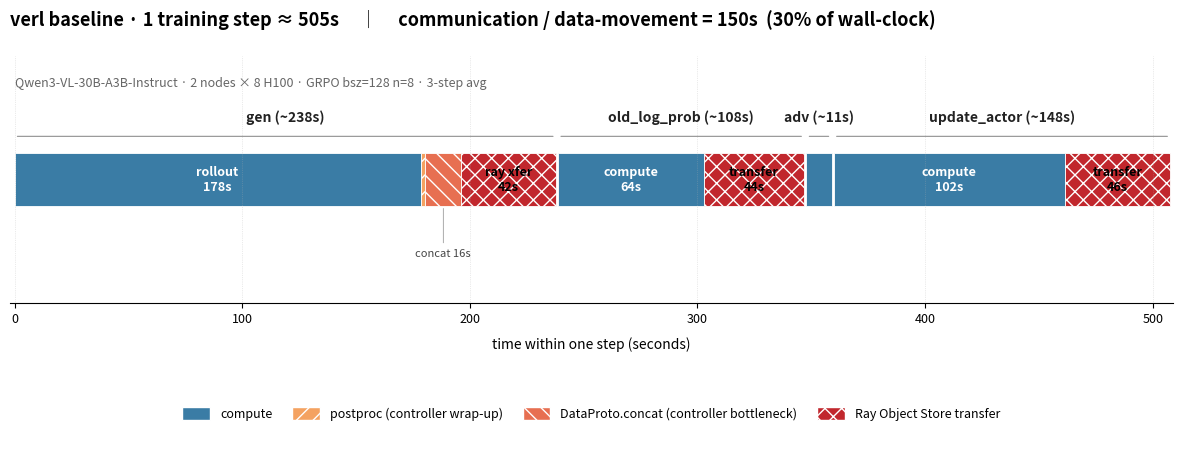

Here is the Python script that generated this plot: (Note: this script raises an exception after producing the figure.)
"""Baseline-only single-step timeline showing communication share.

Numbers come from ws/tq_breakdown_test/transferqueue_speedup_analysis.md
(3-step averages from the 2026-05-07 Qwen3-VL-30B-A3B-Instruct run).

Run:
    python ws/tq_breakdown_test/plot_baseline_comm.py
Output:
    ws/tq_breakdown_test/baseline_step_breakdown.png
"""

from pathlib import Path

import matplotlib.patches as mpatches
import matplotlib.pyplot as plt


# (label, seconds, kind)  kind in {compute, comm_concat, comm_xfer, comm_pp}
# Segment values are 3-step averages from transferqueue_speedup_analysis.md.
# We deliberately drop the "other / non-RPC residual" buckets:
#   * for gen the 4 segments are each "cross-worker max" so they don't
#     strictly add to phase_total (see analysis §6);
#   * for olp / ua the residual is ~7%, not part of the story.
# Bar width = sum of named segments; comm % is computed from that sum.
PHASES = {
    "gen (~238s)": [
        ("rollout",      178.4, "compute"),
        ("postproc",       2.1, "comm_pp"),
        ("concat",        15.7, "comm_concat"),
        ("ray xfer",      41.6, "comm_xfer"),
    ],
    "old_log_prob (~108s)": [
        ("compute",       64.1, "compute"),
        ("transfer",      44.0, "comm_xfer"),
    ],
    "adv (~11s)": [
        ("compute",       11.0, "compute"),
    ],
    "update_actor (~148s)": [
        ("compute",      101.6, "compute"),
        ("transfer",      46.2, "comm_xfer"),
    ],
}

KIND_STYLE = {
    "compute":     dict(color="#3a7ca5", hatch=None,  label="compute"),
    "comm_pp":     dict(color="#f4a261", hatch="//",  label="postproc (controller wrap-up)"),
    "comm_concat": dict(color="#e76f51", hatch="\\\\",label="DataProto.concat (controller bottleneck)"),
    "comm_xfer":   dict(color="#c1272d", hatch="xx",  label="Ray Object Store transfer"),
}

COMM_KINDS = {"comm_pp", "comm_concat", "comm_xfer"}


def main() -> None:
    fig, (ax, ax_legend) = plt.subplots(
        2, 1, figsize=(15, 5.0),
        gridspec_kw={"height_ratios": [4.5, 1], "hspace": 0.55},
    )

    y = 0
    bar_h = 0.55
    phase_gap = 1.0  # in seconds, visual breathing room between phases

    cursor = 0.0
    phase_bounds = []  # (start, end, name)
    total_comm = 0.0
    total_step = 0.0

    for phase_name, segs in PHASES.items():
        seg_start = cursor
        for label, sec, kind in segs:
            style = KIND_STYLE[kind]
            ax.barh(
                y, sec, left=cursor, height=bar_h,
                color=style["color"], hatch=style["hatch"],
                edgecolor="white", linewidth=0.6,
            )
            # Only annotate segments wide enough to read; let the legend
            # explain everything else.
            if sec >= 30:
                # Hatched (communication) cells use white hatch lines, so
                # white text disappears into them — switch to black.
                txt_color = "black" if kind in COMM_KINDS else "white"
                ax.text(
                    cursor + sec / 2, y,
                    f"{label}\n{sec:.0f}s",
                    ha="center", va="center",
                    fontsize=9, color=txt_color, fontweight="bold",
                )
            elif sec >= 14 and kind in COMM_KINDS:
                # narrow but communication-related: callout below the bar
                ax.annotate(
                    f"{label} {sec:.0f}s",
                    xy=(cursor + sec / 2, y - bar_h / 2),
                    xytext=(cursor + sec / 2, y - bar_h / 2 - 0.45),
                    ha="center", va="top", fontsize=8, color="#444",
                    arrowprops=dict(arrowstyle="-", color="#888", lw=0.5),
                )
            cursor += sec
            if kind in COMM_KINDS:
                total_comm += sec
            total_step += sec
        phase_bounds.append((seg_start, cursor, phase_name))
        cursor += phase_gap  # visual gap (not counted into totals)

    # Phase labels above the bar
    for start, end, name in phase_bounds:
        ax.annotate(
            "", xy=(start, y + bar_h / 2 + 0.18), xytext=(end, y + bar_h / 2 + 0.18),
            arrowprops=dict(arrowstyle="-", color="gray", lw=0.7),
        )
        ax.text(
            (start + end) / 2, y + bar_h / 2 + 0.30, name,
            ha="center", va="bottom", fontsize=10, fontweight="bold", color="#222",
        )

    # Headline callout
    comm_pct = 100 * total_comm / total_step
    headline = (
        f"verl baseline · 1 training step ≈ {total_step:.0f}s     "
        f"│     communication / data-movement = {total_comm:.0f}s  "
        f"({comm_pct:.0f}% of wall-clock)"
    )
    ax.set_title(headline, fontsize=13, fontweight="bold", pad=22, loc="left")
    ax.text(
        0, y + bar_h / 2 + 0.70,
        "Qwen3-VL-30B-A3B-Instruct · 2 nodes × 8 H100 · GRPO bsz=128 n=8 · 3-step avg",
        ha="left", fontsize=9, color="#666", style="italic",
    )

    ax.set_xlim(-2, cursor)
    ax.set_ylim(-1.3, 1.3)
    ax.set_yticks([])
    ax.set_xlabel("time within one step (seconds)", fontsize=10, labelpad=8)
    ax.spines["top"].set_visible(False)
    ax.spines["right"].set_visible(False)
    ax.spines["left"].set_visible(False)
    ax.tick_params(axis="x", labelsize=9)
    ax.grid(axis="x", linestyle=":", linewidth=0.5, alpha=0.5)

    # Legend in its own axis underneath
    ax_legend.axis("off")
    handles = [
        mpatches.Patch(
            facecolor=s["color"], hatch=s["hatch"], edgecolor="white", label=s["label"]
        )
        for s in KIND_STYLE.values()
    ]
    ax_legend.legend(
        handles=handles, loc="center", ncol=5, frameon=False, fontsize=9,
        handlelength=2.2, handleheight=1.2, columnspacing=1.6,
    )

    out = Path(__file__).parent / "baseline_step_breakdown.png"
    fig.savefig(out, dpi=180, bbox_inches="tight")
    print(f"saved {out}")


if __name__ == "__main__":
    main()
